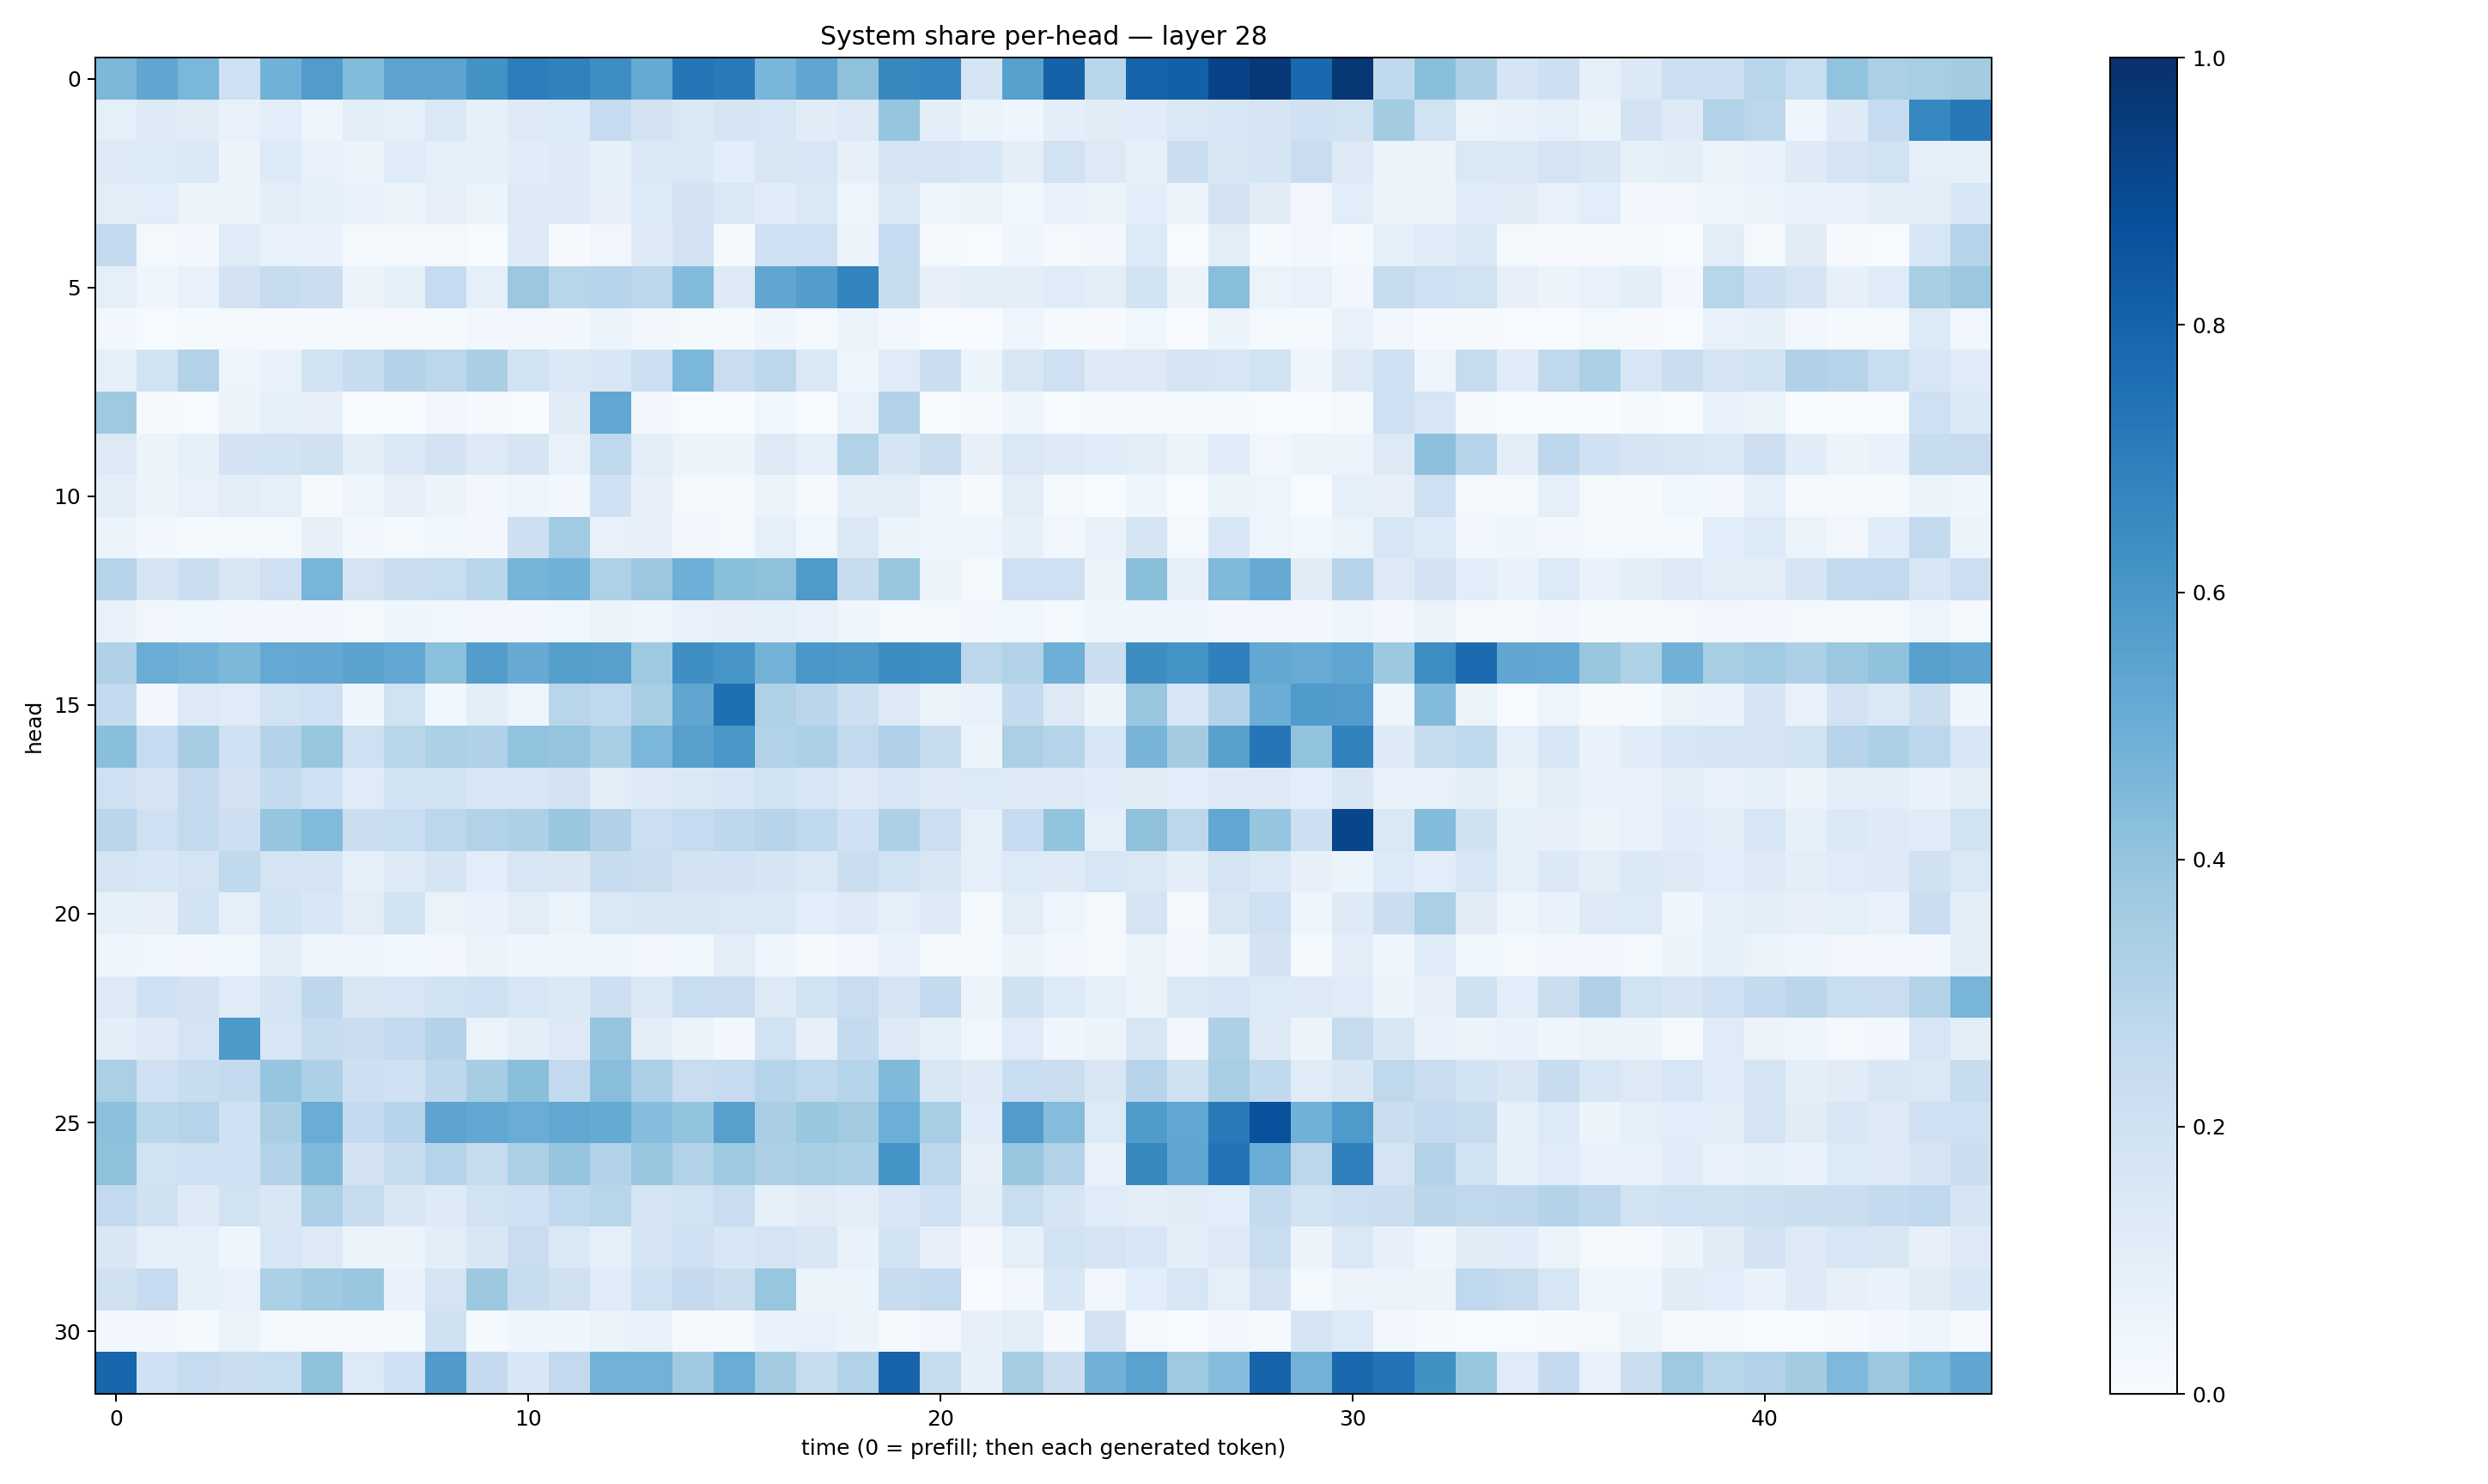

The file beside this chart, header and first rows:
0.45627064, 0.53130895, 0.45756105, 0.20964856, 0.48617488, 0.57529336, 0.43881896, 0.5457774, 0.54423785, 0.62153965, 0.7017938, 0.6869533, 0.63787663, 0.51923794, 0.7282602, 0.7129628, 0.46093756, 0.53347534, 0.41356248, 0.6616142, 0.6690159, 0.17153308, 0.55858797, 0.8080948
0.09099, 0.1213, 0.1128, 0.07295, 0.1086, 0.04219, 0.1039, 0.09038, 0.1424, 0.08371, 0.1249, 0.1335, 0.2462, 0.1836, 0.1454, 0.165, 0.1576, 0.1129, 0.1325, 0.3954, 0.09551, 0.06203, 0.04683, 0.09633
0.1289, 0.1356, 0.1388, 0.0555, 0.1357, 0.07119, 0.06048, 0.1195, 0.09144, 0.08362, 0.1146, 0.1222, 0.08335, 0.1405, 0.1458, 0.1087, 0.151, 0.1628, 0.08159, 0.1735, 0.1657, 0.1557, 0.09918, 0.1946
0.1043, 0.1064, 0.05605, 0.06098, 0.09496, 0.08425, 0.07409, 0.056, 0.08146, 0.05994, 0.131, 0.1229, 0.08185, 0.1329, 0.1828, 0.1418, 0.1154, 0.1456, 0.04961, 0.1475, 0.04292, 0.06236, 0.036, 0.06892
0.2541, 0.01974, 0.0305, 0.12, 0.07696, 0.06672, 0.01575, 0.0215, 0.01622, 0.006329, 0.123, 0.009482, 0.03235, 0.1248, 0.1809, 0.01525, 0.2023, 0.2044, 0.05528, 0.2482, 0.01788, 0.00473, 0.04318, 0.0204
0.0882, 0.04479, 0.07552, 0.1834, 0.2401, 0.2243, 0.05282, 0.08498, 0.2462, 0.08756, 0.3795, 0.2909, 0.2932, 0.278, 0.4407, 0.1319, 0.5343, 0.572, 0.6785, 0.2403, 0.07911, 0.0944, 0.1002, 0.1188
0.02938, 0.007669, 0.01232, 0.02285, 0.01125, 0.01393, 0.008557, 0.008755, 0.01352, 0.0267, 0.03374, 0.0235, 0.05346, 0.03219, 0.02127, 0.008813, 0.04365, 0.02228, 0.05106, 0.0293, 0.00582, 0.002662, 0.04951, 0.01434
0.08939, 0.1905, 0.3125, 0.04739, 0.07011, 0.1859, 0.2356, 0.3056, 0.2778, 0.3382, 0.1913, 0.139, 0.1539, 0.2169, 0.4594, 0.2295, 0.2806, 0.1471, 0.04405, 0.1206, 0.2224, 0.0543, 0.1486, 0.2099
0.3728, 0.009378, 0.00604, 0.05989, 0.08967, 0.08064, 0.003555, 0.00386, 0.02505, 0.01054, 0.00671, 0.1121, 0.5293, 0.02892, 0.00503, 0.003506, 0.03598, 0.004365, 0.07212, 0.3135, 0.0066, 0.008172, 0.04686, 0.004883
0.1326, 0.05867, 0.08446, 0.1823, 0.1844, 0.1963, 0.09683, 0.1437, 0.183, 0.1294, 0.1656, 0.07671, 0.2725, 0.1031, 0.06091, 0.06003, 0.1327, 0.08925, 0.3093, 0.168, 0.2233, 0.07847, 0.1457, 0.1255
0.09681, 0.05521, 0.07506, 0.1037, 0.0895, 0.009818, 0.04331, 0.07962, 0.0574, 0.02786, 0.04327, 0.03069, 0.2023, 0.07997, 0.01719, 0.02335, 0.05348, 0.01208, 0.09786, 0.1016, 0.04134, 0.01052, 0.1023, 0.02243
0.0516, 0.02496, 0.01263, 0.02142, 0.02227, 0.07984, 0.02797, 0.01707, 0.03773, 0.02542, 0.2147, 0.366, 0.07413, 0.08054, 0.03021, 0.02039, 0.08594, 0.0379, 0.1421, 0.05339, 0.04405, 0.04075, 0.08283, 0.0343
0.2941, 0.1684, 0.2239, 0.1503, 0.2087, 0.4657, 0.1765, 0.2253, 0.2326, 0.2873, 0.4692, 0.4876, 0.3218, 0.3796, 0.4928, 0.423, 0.4128, 0.5892, 0.2406, 0.3899, 0.05362, 0.02284, 0.2099, 0.2094
0.07245, 0.0313, 0.03676, 0.02515, 0.02429, 0.02756, 0.01902, 0.03947, 0.03727, 0.02925, 0.03075, 0.0368, 0.06408, 0.04877, 0.07544, 0.07866, 0.08846, 0.07269, 0.04072, 0.01811, 0.0179, 0.02909, 0.03582, 0.0227
0.3186, 0.5052, 0.4806, 0.4567, 0.5208, 0.5244, 0.5479, 0.5275, 0.4197, 0.5707, 0.5118, 0.5638, 0.5606, 0.3728, 0.6351, 0.6056, 0.4777, 0.6008, 0.5906, 0.6437, 0.6351, 0.2801, 0.3116, 0.494
0.2551, 0.02803, 0.1317, 0.1208, 0.19, 0.2052, 0.04105, 0.1894, 0.03525, 0.1013, 0.04916, 0.2929, 0.2683, 0.3429, 0.534, 0.7546, 0.3206, 0.2818, 0.2118, 0.1296, 0.06559, 0.07244, 0.2546, 0.1284
0.4239, 0.2481, 0.3487, 0.2006, 0.3073, 0.3906, 0.2068, 0.2919, 0.33, 0.3199, 0.4036, 0.3956, 0.3446, 0.459, 0.5622, 0.5986, 0.3086, 0.333, 0.2614, 0.3195, 0.2363, 0.06032, 0.3322, 0.2984
0.2077, 0.1664, 0.2502, 0.1821, 0.2554, 0.1995, 0.1197, 0.185, 0.1891, 0.1632, 0.1618, 0.1798, 0.1028, 0.1308, 0.1458, 0.1575, 0.1893, 0.1625, 0.1313, 0.1567, 0.1281, 0.1366, 0.1239, 0.1234
0.2832, 0.2099, 0.2613, 0.2142, 0.3957, 0.4451, 0.2245, 0.2335, 0.2806, 0.3128, 0.33, 0.3894, 0.3167, 0.215, 0.2484, 0.2752, 0.2961, 0.2624, 0.2003, 0.3268, 0.218, 0.08867, 0.248, 0.4002
0.1772, 0.1553, 0.1725, 0.2627, 0.1767, 0.1718, 0.08671, 0.1213, 0.1701, 0.1066, 0.163, 0.1489, 0.2403, 0.2204, 0.1816, 0.1802, 0.1683, 0.1434, 0.2255, 0.1933, 0.1485, 0.08933, 0.1367, 0.1238
0.08229, 0.0802, 0.1856, 0.09128, 0.186, 0.1538, 0.102, 0.1855, 0.06261, 0.06762, 0.1033, 0.06465, 0.1388, 0.1499, 0.1506, 0.1463, 0.1378, 0.1091, 0.1246, 0.08969, 0.1244, 0.01778, 0.1047, 0.04955
0.04029, 0.03793, 0.02753, 0.03838, 0.09462, 0.04287, 0.04892, 0.03854, 0.03191, 0.06239, 0.04342, 0.04355, 0.04529, 0.03102, 0.03749, 0.1046, 0.04071, 0.009293, 0.03372, 0.06725, 0.01621, 0.0173, 0.056, 0.02973
0.1304, 0.2019, 0.1819, 0.1196, 0.1701, 0.2737, 0.1507, 0.1625, 0.1857, 0.2008, 0.159, 0.1377, 0.2146, 0.1484, 0.2338, 0.2299, 0.1326, 0.1947, 0.23, 0.1684, 0.257, 0.05617, 0.1976, 0.1355
0.1009, 0.1212, 0.1762, 0.5912, 0.1574, 0.2389, 0.2205, 0.2513, 0.305, 0.06311, 0.09567, 0.1281, 0.3982, 0.09779, 0.05269, 0.0296, 0.1887, 0.08043, 0.2546, 0.1285, 0.08348, 0.03665, 0.1189, 0.042
0.3327, 0.2054, 0.2414, 0.2556, 0.3978, 0.3318, 0.2117, 0.2027, 0.2762, 0.3506, 0.4257, 0.2598, 0.4285, 0.3248, 0.2296, 0.2476, 0.2984, 0.2705, 0.3007, 0.4483, 0.1523, 0.1222, 0.2338, 0.2237
0.4164, 0.2867, 0.3012, 0.2024, 0.3398, 0.504, 0.2509, 0.2955, 0.5442, 0.5239, 0.5067, 0.53, 0.5187, 0.4321, 0.4021, 0.5596, 0.3364, 0.387, 0.3614, 0.4968, 0.345, 0.1164, 0.576, 0.4336
0.4101, 0.1953, 0.2052, 0.2002, 0.3104, 0.4471, 0.1806, 0.2417, 0.3, 0.2459, 0.332, 0.3981, 0.3109, 0.3851, 0.3101, 0.3723, 0.3253, 0.342, 0.3294, 0.6167, 0.2783, 0.08078, 0.3837, 0.3091
0.2589, 0.196, 0.1243, 0.1929, 0.152, 0.3322, 0.2441, 0.1512, 0.1214, 0.1875, 0.2006, 0.268, 0.2907, 0.1694, 0.188, 0.23, 0.08235, 0.1122, 0.101, 0.1533, 0.2086, 0.1027, 0.2306, 0.1681
0.1521, 0.09231, 0.08673, 0.04618, 0.1633, 0.1271, 0.06343, 0.06198, 0.09483, 0.1522, 0.229, 0.1431, 0.08897, 0.1645, 0.204, 0.1537, 0.1782, 0.1486, 0.07019, 0.1853, 0.08027, 0.02902, 0.08896, 0.1952
0.1953, 0.2495, 0.08593, 0.07388, 0.3284, 0.3683, 0.3896, 0.06686, 0.175, 0.3753, 0.2375, 0.1989, 0.1204, 0.2095, 0.2535, 0.2199, 0.3933, 0.06139, 0.05914, 0.2377, 0.2579, 0.00487, 0.02855, 0.1543
0.02368, 0.02622, 0.01462, 0.06412, 0.01904, 0.01216, 0.00836, 0.0132, 0.1958, 0.01523, 0.04544, 0.04067, 0.06293, 0.07747, 0.009727, 0.01238, 0.06995, 0.07169, 0.05806, 0.02137, 0.03201, 0.07893, 0.1045, 0.01117
0.7897, 0.2027, 0.2489, 0.221, 0.2325, 0.4066, 0.1352, 0.2008, 0.5788, 0.2511, 0.1562, 0.261, 0.4798, 0.4795, 0.3699, 0.5045, 0.3578, 0.2417, 0.3103, 0.7983, 0.2364, 0.08417, 0.3482, 0.2214
